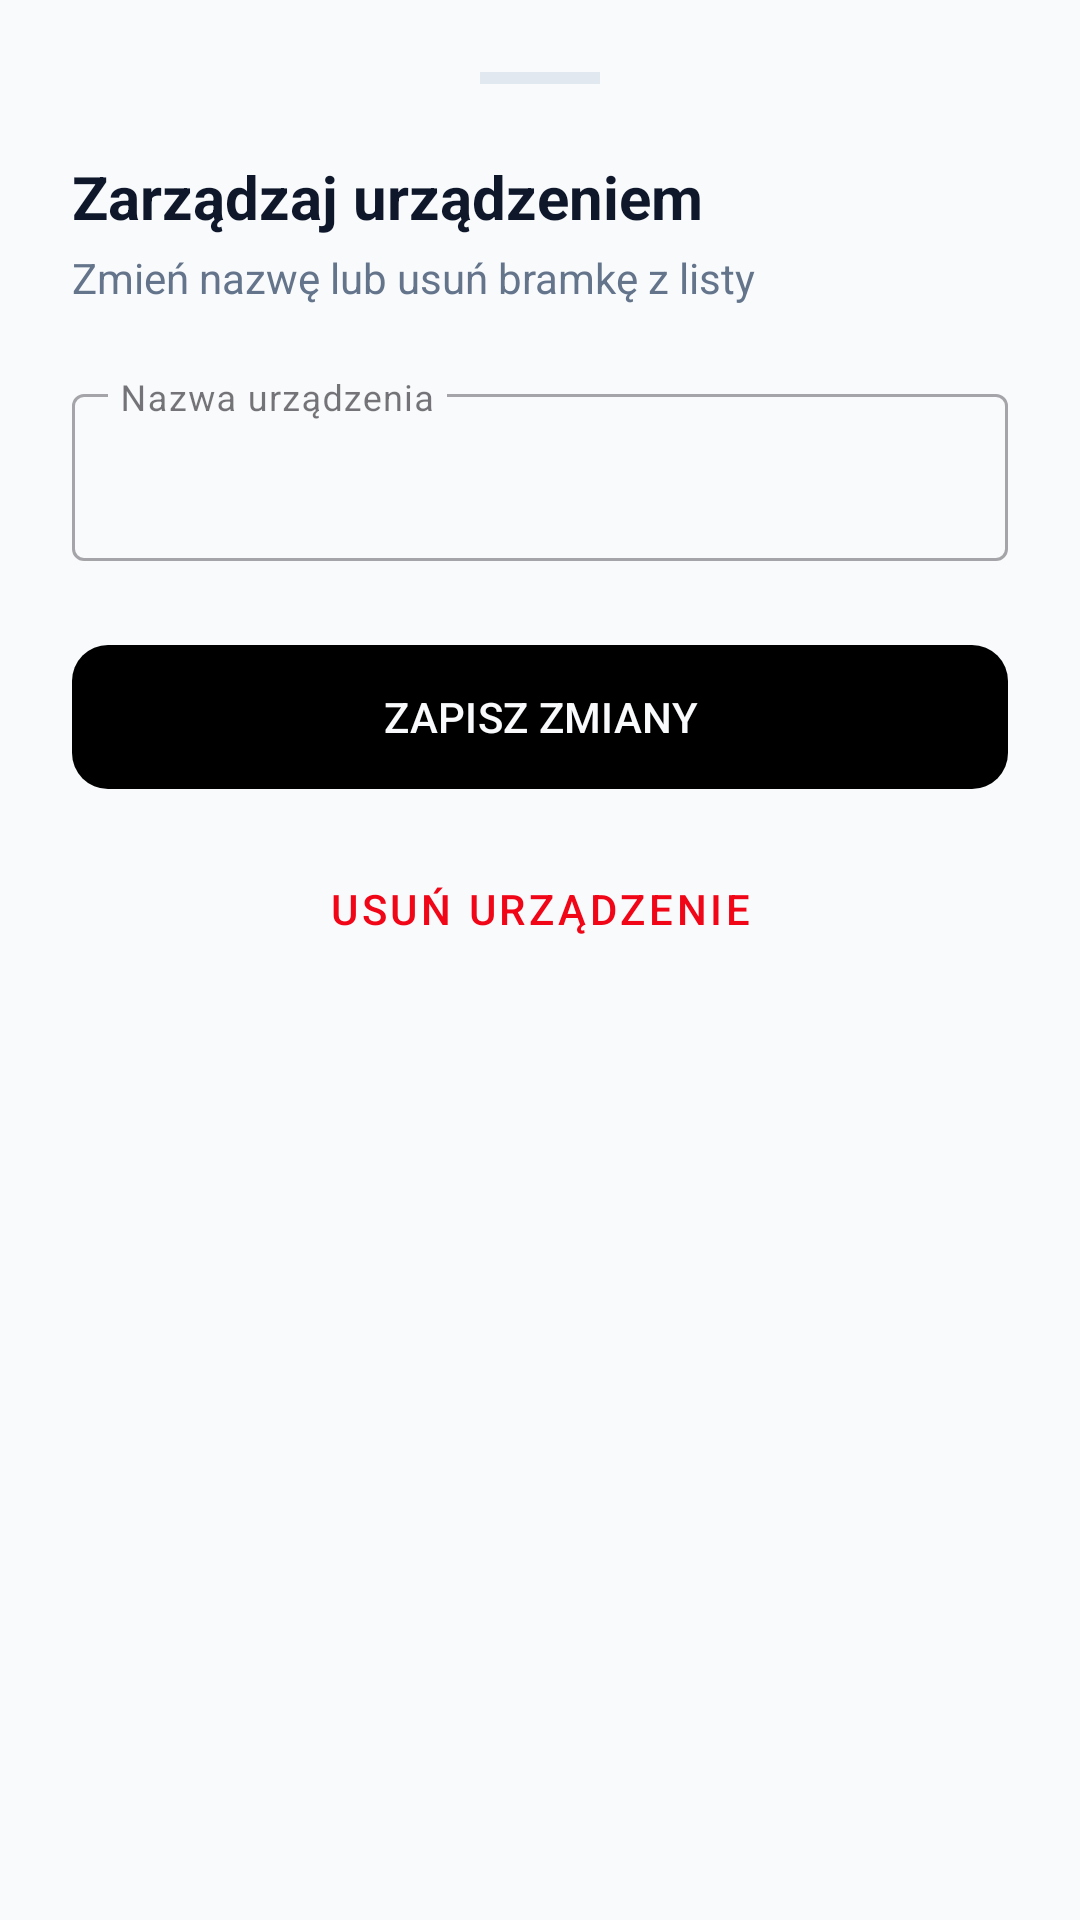

The Android layout XML behind this screen, and the referenced resources:
<!-- AndroidManifest.xml: application theme Theme.EIA_app -->
<!-- res/layout/layout_device_actions.xml -->
<?xml version="1.0" encoding="utf-8"?>
<LinearLayout xmlns:android="http://schemas.android.com/apk/res/android"
    xmlns:app="http://schemas.android.com/apk/res-auto"
    android:layout_width="match_parent"
    android:layout_height="wrap_content"
    android:background="@color/white_bg"
    android:orientation="vertical"
    android:padding="24dp">

    <View
        android:layout_width="40dp"
        android:layout_height="4dp"
        android:layout_gravity="center_horizontal"
        android:layout_marginBottom="24dp"
        android:background="@color/border_gray" />

    <TextView
        android:layout_width="wrap_content"
        android:layout_height="wrap_content"
        android:text="Zarządzaj urządzeniem"
        android:textColor="@color/text_main"
        android:textSize="20sp"
        android:textStyle="bold" />

    <TextView
        android:id="@+id/tvDeviceDescription"
        android:layout_width="wrap_content"
        android:layout_height="wrap_content"
        android:layout_marginTop="4dp"
        android:text="Zmień nazwę lub usuń bramkę z listy"
        android:textColor="@color/text_muted"
        android:textSize="14sp" />

    <com.google.android.material.textfield.TextInputLayout
        android:id="@+id/tilEditName"
        style="@style/Widget.MaterialComponents.TextInputLayout.OutlinedBox"
        android:layout_width="match_parent"
        android:layout_height="wrap_content"
        android:layout_marginTop="24dp"
        android:hint="Nazwa urządzenia"
        app:expandedHintEnabled="false">

        <com.google.android.material.textfield.TextInputEditText
            android:id="@+id/etDeviceName"
            android:layout_width="match_parent"
            android:layout_height="wrap_content"
            android:inputType="text"
            android:textColor="@color/text_main" />
    </com.google.android.material.textfield.TextInputLayout>

    <com.google.android.material.button.MaterialButton
        android:id="@+id/btnSaveName"
        android:layout_width="match_parent"
        android:layout_height="56dp"
        android:layout_marginTop="24dp"
        android:text="ZAPISZ ZMIANY"
        android:textColor="@color/white_bg"
        app:backgroundTint="@color/black_main"
        app:cornerRadius="12dp" />

    <com.google.android.material.button.MaterialButton
        android:id="@+id/btnDeleteDevice"
        style="@style/Widget.MaterialComponents.Button.TextButton"
        android:layout_width="match_parent"
        android:layout_height="56dp"
        android:layout_marginTop="8dp"
        android:text="USUŃ URZĄDZENIE"
        android:textColor="@color/accent_red"
        app:cornerRadius="12dp" />

</LinearLayout>
<!-- resources referenced by this layout -->
<resources>
  <color name="accent_red">#F00617</color>
  <color name="black_main">#000000</color>
  <color name="border_gray">#E2E8F0</color>
  <color name="text_main">#0F172A</color>
  <color name="text_muted">#64748B</color>
  <color name="white_bg">#F8FAFC</color>
  <style name="Theme.EIA_app" parent="Base.Theme.EIA_app" />
  <style name="Base.Theme.EIA_app" parent="Theme.Material3.DayNight.NoActionBar">
          
          
      </style>
</resources>
